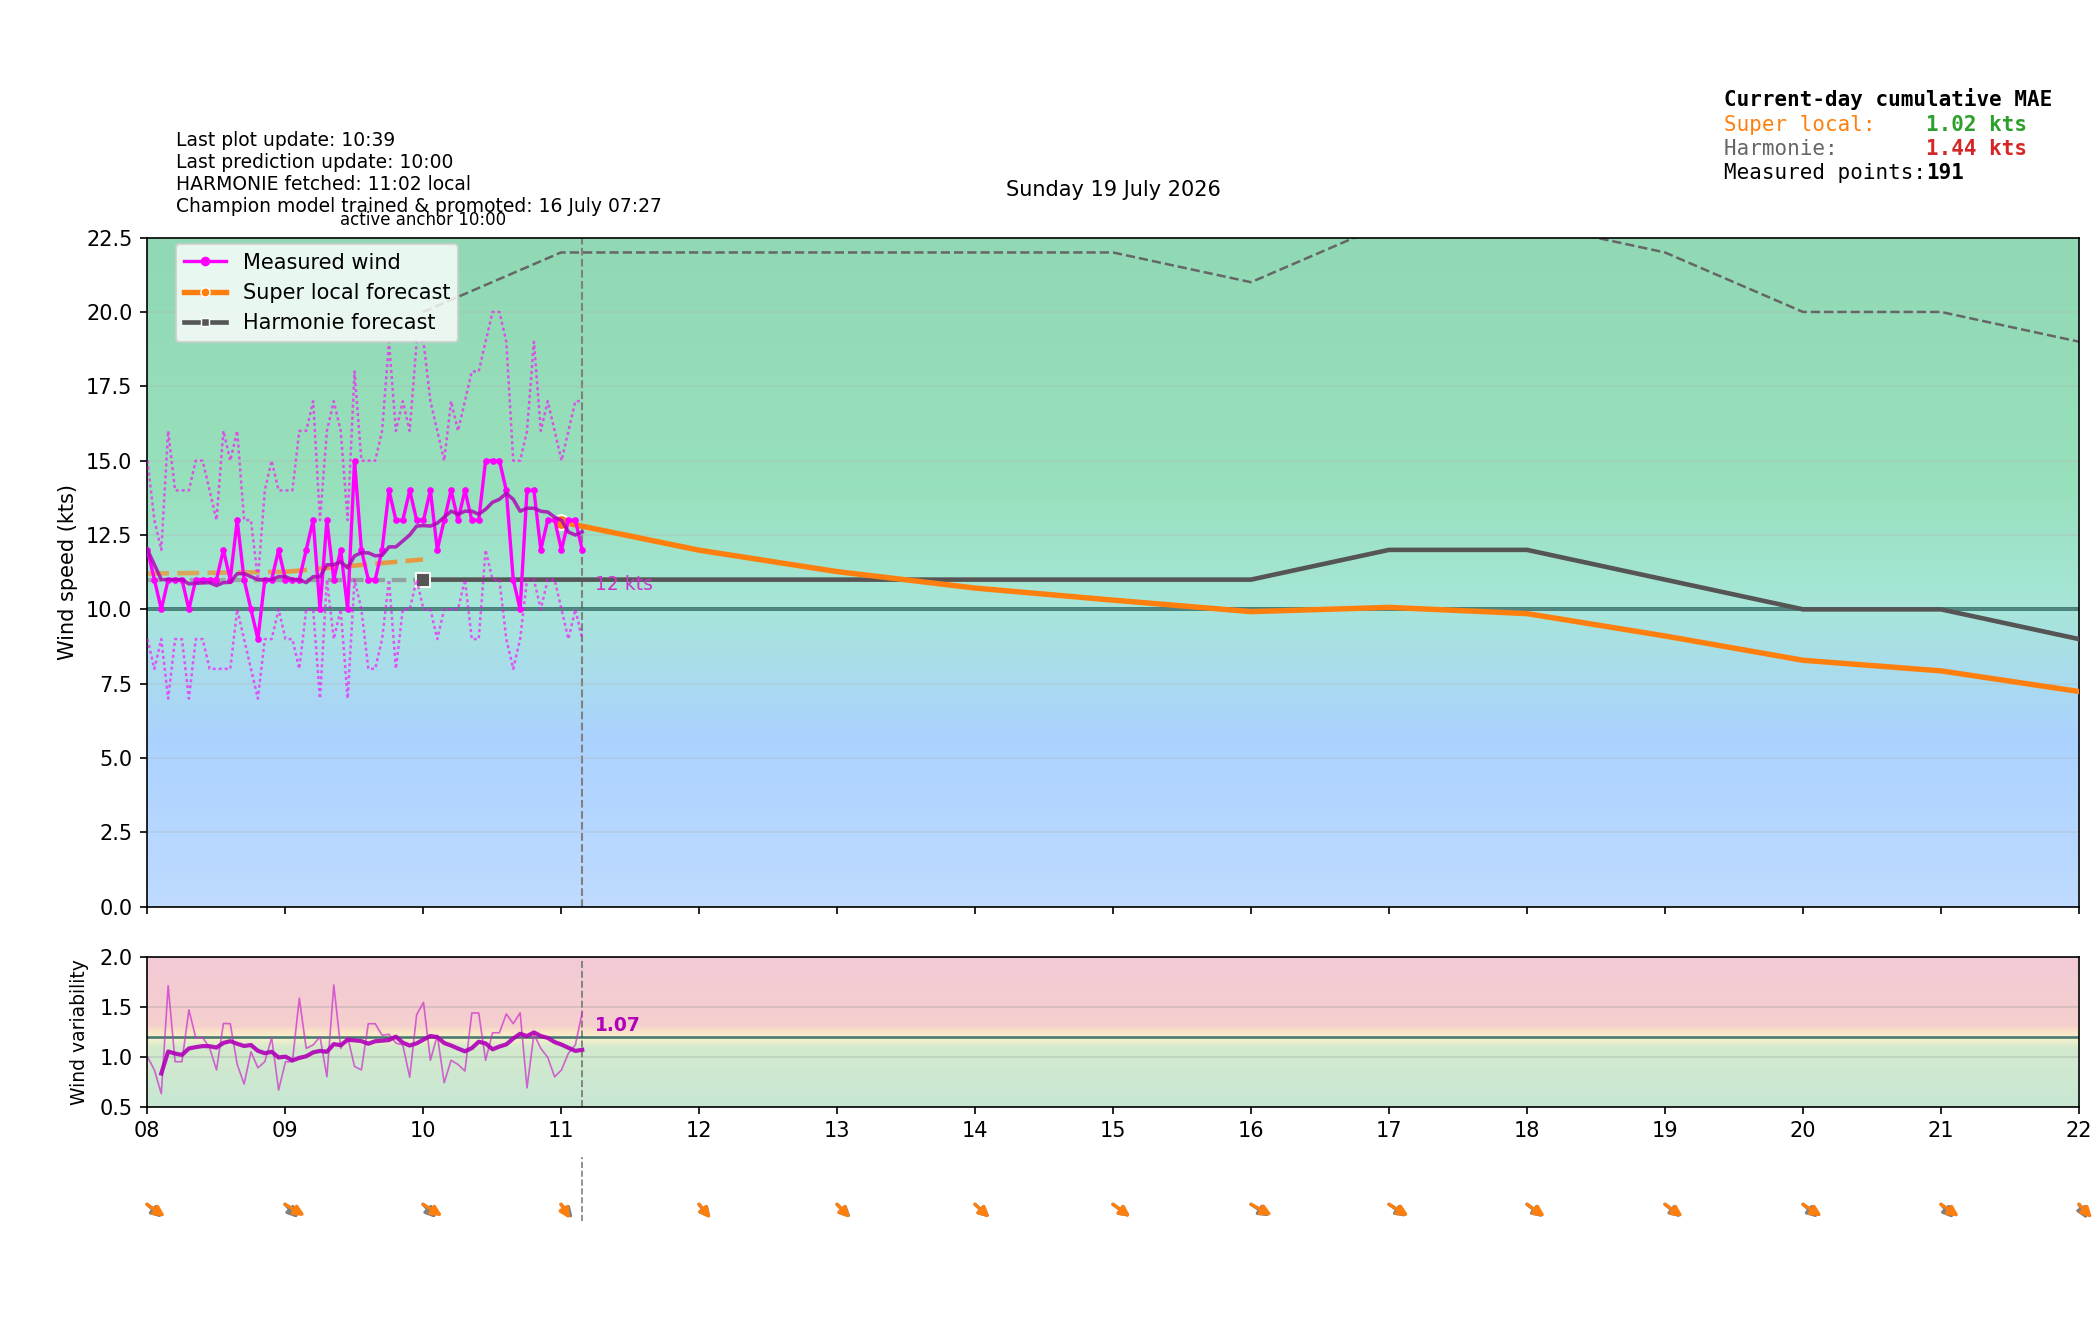

The data file committed next to this chart (first rows):
time_local, is_forecast_grid, is_actual_observation, forecast_wind_speed, forecast_wind_min, forecast_wind_max, forecast_wind_dir_deg, lstm_pred_wind_speed_full, lstm_pred_wind_dir_deg_full, lstm_pred_wind_speed, lstm_pred_wind_dir_deg, actual_wind_speed, actual_wind_min, actual_wind_max, actual_wind_dir_deg, is_future, hour_local, minute_local
2026-07-19T00:00:00+0200, True, False, 11.0, 11.0, 20.0, 333.0, , 339, , , , , , , False, 00, 0
2026-07-19T00:00:09+0200, False, True, , , , , , , , , 10.0, 8.0, 12.0, 330.0, False, 00, 0
2026-07-19T00:03:09+0200, False, True, , , , , , , , , 8.0, 7.0, 10.0, 327.0, False, 00, 3
2026-07-19T00:06:00+0200, True, False, 10.8, 10.8, 19.7, 333.2, , 337.8, , , , , , , False, 00, 6
2026-07-19T00:06:09+0200, False, True, , , , , , , , , 9.0, 7.0, 11.0, 327.0, False, 00, 6
2026-07-19T00:09:09+0200, False, True, , , , , , , , , 7.0, 6.0, 10.0, 336.0, False, 00, 9
2026-07-19T00:12:00+0200, True, False, 10.6, 10.6, 19.4, 333.4, , 336.6, , , , , , , False, 00, 12
2026-07-19T00:12:09+0200, False, True, , , , , , , , , 13.0, 8.0, 18.0, 340.0, False, 00, 12
2026-07-19T00:15:09+0200, False, True, , , , , , , , , 15.0, 12.0, 18.0, 340.0, False, 00, 15
2026-07-19T00:18:00+0200, True, False, 10.4, 10.4, 19.1, 333.6, , 335.5, , , , , , , False, 00, 18
2026-07-19T00:18:09+0200, False, True, , , , , , , , , 14.0, 11.0, 18.0, 344.0, False, 00, 18
2026-07-19T00:21:09+0200, False, True, , , , , , , , , 10.0, 7.0, 14.0, 349.0, False, 00, 21
2026-07-19T00:24:00+0200, True, False, 10.2, 10.2, 18.8, 333.8, , 334.3, , , , , , , False, 00, 24
2026-07-19T00:24:09+0200, False, True, , , , , , , , , 9.0, 7.0, 12.0, 348.0, False, 00, 24
2026-07-19T00:27:09+0200, False, True, , , , , , , , , 9.0, 8.0, 12.0, 348.0, False, 00, 27
2026-07-19T00:30:00+0200, True, False, 10.0, 10.0, 18.5, 334.0, , 333.1, , , , , , , False, 00, 30
2026-07-19T00:30:09+0200, False, True, , , , , , , , , 9.0, 7.0, 12.0, 339.0, False, 00, 30
2026-07-19T00:33:09+0200, False, True, , , , , , , , , 9.0, 7.0, 11.0, 344.0, False, 00, 33
2026-07-19T00:36:00+0200, True, False, 9.8, 9.8, 18.2, 334.2, , 331.9, , , , , , , False, 00, 36
2026-07-19T00:36:09+0200, False, True, , , , , , , , , 11.0, 8.0, 14.0, 343.0, False, 00, 36
2026-07-19T00:39:10+0200, False, True, , , , , , , , , 12.0, 9.0, 17.0, 332.0, False, 00, 39
2026-07-19T00:42:00+0200, True, False, 9.6, 9.6, 17.9, 334.4, , 330.8, , , , , , , False, 00, 42
2026-07-19T00:42:09+0200, False, True, , , , , , , , , 13.0, 10.0, 16.0, 338.0, False, 00, 42
2026-07-19T00:45:10+0200, False, True, , , , , , , , , 11.0, 8.0, 16.0, 341.0, False, 00, 45
2026-07-19T00:48:00+0200, True, False, 9.4, 9.4, 17.6, 334.6, , 329.6, , , , , , , False, 00, 48
2026-07-19T00:48:10+0200, False, True, , , , , , , , , 11.0, 8.0, 13.0, 340.0, False, 00, 48
2026-07-19T00:51:10+0200, False, True, , , , , , , , , 11.0, 8.0, 14.0, 330.0, False, 00, 51
2026-07-19T00:54:00+0200, True, False, 9.2, 9.2, 17.3, 334.8, , 328.4, , , , , , , False, 00, 54
2026-07-19T00:54:09+0200, False, True, , , , , , , , , 9.0, 7.0, 13.0, 338.0, False, 00, 54
2026-07-19T00:57:09+0200, False, True, , , , , , , , , 11.0, 7.0, 14.0, 340.0, False, 00, 57
2026-07-19T01:00:00+0200, True, False, 9.0, 9.0, 17.0, 335.0, 8.728, 327.3, , , , , , , False, 01, 0
2026-07-19T01:00:10+0200, False, True, , , , , , , , , 11.0, 8.0, 15.0, 339.0, False, 01, 0
2026-07-19T01:03:09+0200, False, True, , , , , , , , , 10.0, 8.0, 13.0, 325.0, False, 01, 3
2026-07-19T01:06:00+0200, True, False, 9.3, 9.3, 17.4, 333.9, 9.011, 327.1, , , , , , , False, 01, 6
2026-07-19T01:06:09+0200, False, True, , , , , , , , , 11.0, 8.0, 15.0, 329.0, False, 01, 6
2026-07-19T01:09:10+0200, False, True, , , , , , , , , 14.0, 10.0, 18.0, 334.0, False, 01, 9
2026-07-19T01:12:00+0200, True, False, 9.6, 9.6, 17.8, 332.8, 9.294, 326.9, , , , , , , False, 01, 12
2026-07-19T01:12:10+0200, False, True, , , , , , , , , 13.0, 11.0, 15.0, 331.0, False, 01, 12
2026-07-19T01:15:10+0200, False, True, , , , , , , , , 11.0, 9.0, 14.0, 339.0, False, 01, 15
2026-07-19T01:18:00+0200, True, False, 9.9, 9.9, 18.2, 331.7, 9.577, 326.7, , , , , , , False, 01, 18
2026-07-19T01:18:10+0200, False, True, , , , , , , , , 12.0, 9.0, 15.0, 330.0, False, 01, 18
2026-07-19T01:21:10+0200, False, True, , , , , , , , , 12.0, 9.0, 16.0, 335.0, False, 01, 21
2026-07-19T01:24:00+0200, True, False, 10.2, 10.2, 18.6, 330.6, 9.86, 326.5, , , , , , , False, 01, 24
2026-07-19T01:24:10+0200, False, True, , , , , , , , , 14.0, 11.0, 19.0, 325.0, False, 01, 24
2026-07-19T01:27:10+0200, False, True, , , , , , , , , 14.0, 11.0, 19.0, 326.0, False, 01, 27
2026-07-19T01:30:00+0200, True, False, 10.5, 10.5, 19.0, 329.5, 10.14, 326.3, , , , , , , False, 01, 30
2026-07-19T01:30:10+0200, False, True, , , , , , , , , 10.0, 8.0, 14.0, 325.0, False, 01, 30
2026-07-19T01:33:10+0200, False, True, , , , , , , , , 10.0, 7.0, 15.0, 318.0, False, 01, 33
2026-07-19T01:36:00+0200, True, False, 10.8, 10.8, 19.4, 328.4, 10.43, 326.1, , , , , , , False, 01, 36
2026-07-19T01:36:09+0200, False, True, , , , , , , , , 12.0, 10.0, 14.0, 325.0, False, 01, 36
2026-07-19T01:39:09+0200, False, True, , , , , , , , , 11.0, 9.0, 14.0, 330.0, False, 01, 39
2026-07-19T01:42:00+0200, True, False, 11.1, 11.1, 19.8, 327.3, 10.71, 326, , , , , , , False, 01, 42
2026-07-19T01:42:10+0200, False, True, , , , , , , , , 10.0, 8.0, 15.0, 332.0, False, 01, 42
2026-07-19T01:45:10+0200, False, True, , , , , , , , , 12.0, 8.0, 16.0, 335.0, False, 01, 45
2026-07-19T01:48:00+0200, True, False, 11.4, 11.4, 20.2, 326.2, 10.99, 325.8, , , , , , , False, 01, 48
2026-07-19T01:48:10+0200, False, True, , , , , , , , , 11.0, 8.0, 14.0, 330.0, False, 01, 48
2026-07-19T01:51:10+0200, False, True, , , , , , , , , 11.0, 9.0, 14.0, 330.0, False, 01, 51
2026-07-19T01:54:00+0200, True, False, 11.7, 11.7, 20.6, 325.1, 11.28, 325.6, , , , , , , False, 01, 54
2026-07-19T01:54:10+0200, False, True, , , , , , , , , 12.0, 9.0, 14.0, 336.0, False, 01, 54
2026-07-19T01:57:10+0200, False, True, , , , , , , , , 11.0, 8.0, 15.0, 334.0, False, 01, 57
... 403 more rows
